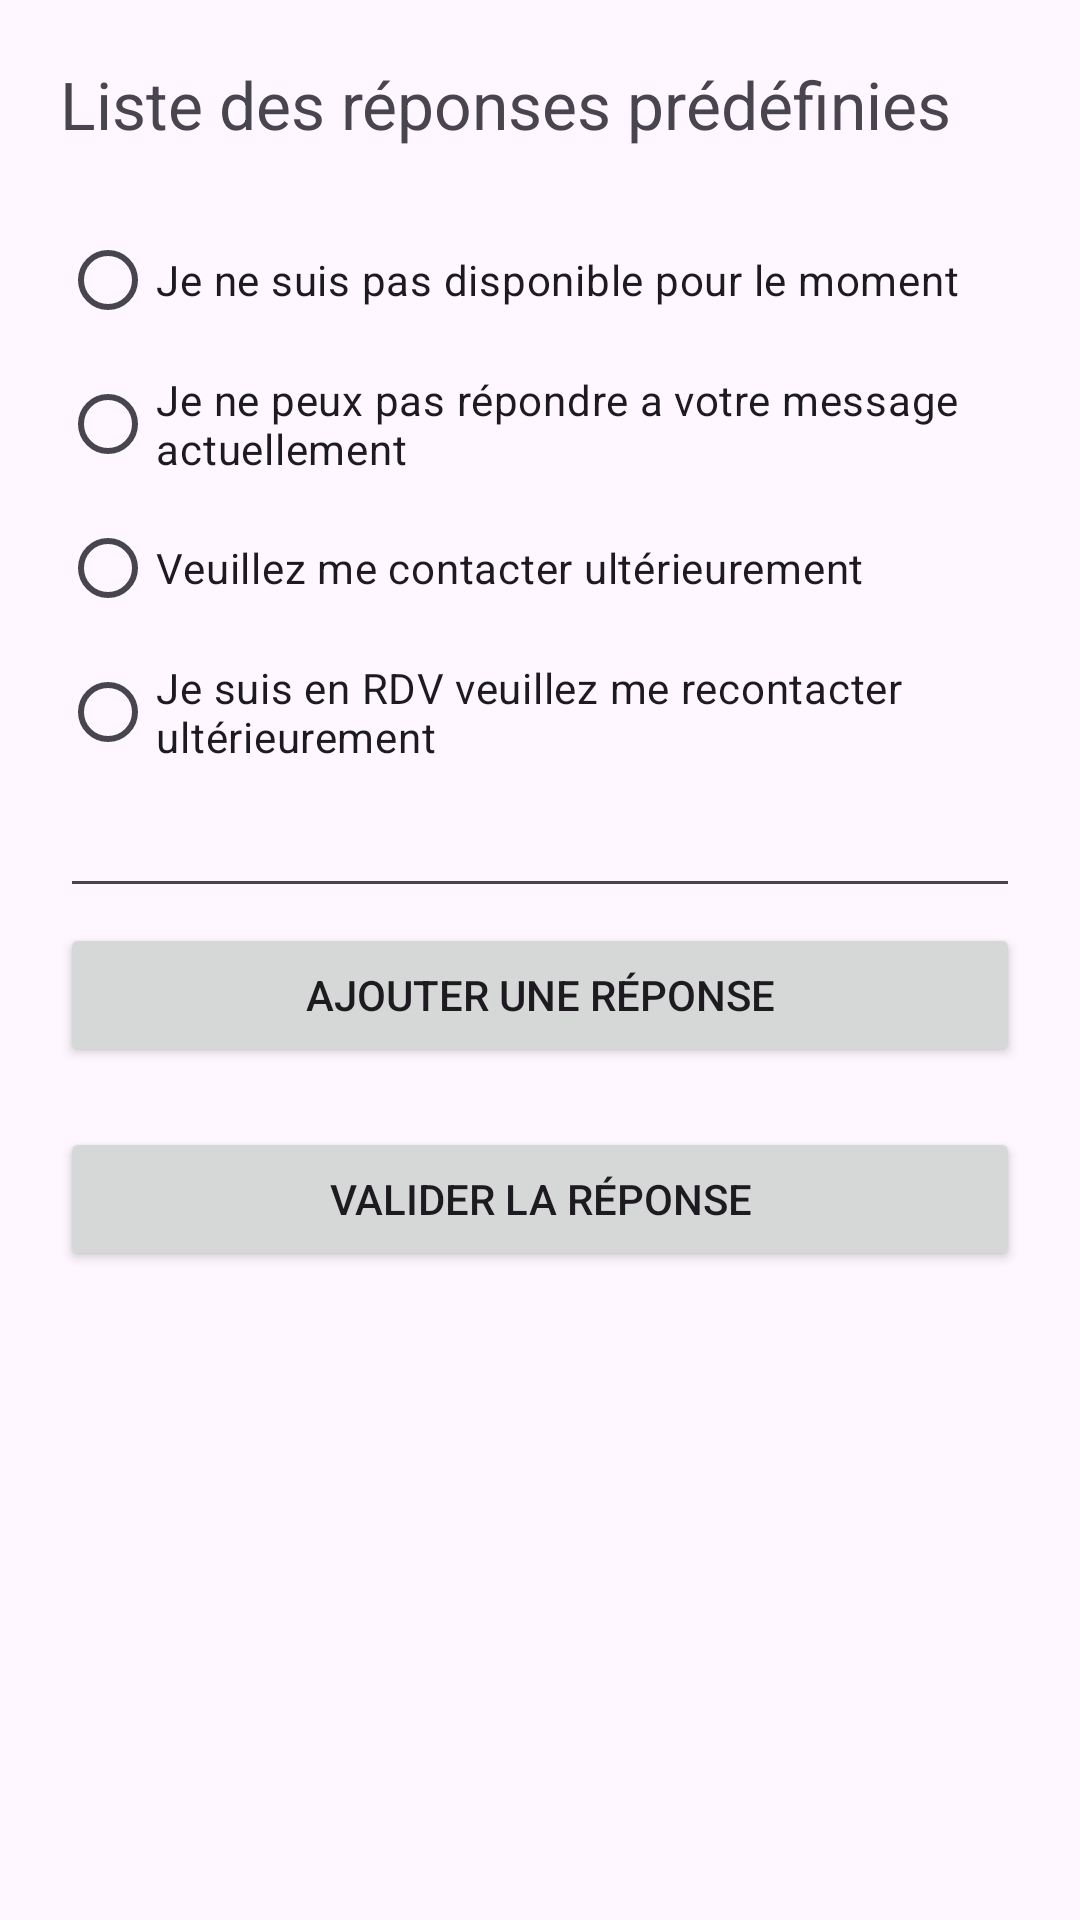

Reconstruct the res/layout file that produces this screen, plus the resources it refers to.
<!-- AndroidManifest.xml: application theme Theme.Repondeurjava -->
<!-- res/layout/activity_select_response.xml -->
<?xml version="1.0" encoding="utf-8"?>
<LinearLayout
    xmlns:android="http://schemas.android.com/apk/res/android"
    xmlns:tools="http://schemas.android.com/tools"
    android:layout_width="match_parent"
    android:layout_height="match_parent"
    android:orientation="vertical"
    tools:context=".SelectResponseActivity"
    android:padding="20dp"
    >

    
    <TextView
        android:layout_width="wrap_content"
        android:layout_height="wrap_content"
        android:text="Liste des réponses prédéfinies"
        android:textSize="22dip"
        />

    
    <RadioGroup
        android:layout_width="match_parent"
        android:layout_height="wrap_content"
        android:layout_marginTop="20dp"
        android:orientation="vertical">
        <RadioButton android:id="@+id/radio_1"
            android:layout_width="wrap_content"
            android:layout_height="wrap_content"
            android:text="Je ne suis pas disponible pour le moment"/>

        <RadioButton android:id="@+id/radio_2"
            android:layout_width="wrap_content"
            android:layout_height="wrap_content"
            android:text="Je ne peux pas répondre a votre message actuellement"/>

        <RadioButton android:id="@+id/radio_3"
            android:layout_width="wrap_content"
            android:layout_height="wrap_content"
            android:text="Veuillez me contacter ultérieurement"/>

        <RadioButton android:id="@+id/radio_4"
            android:layout_width="wrap_content"
            android:layout_height="wrap_content"
            android:text="Je suis en RDV veuillez me recontacter ultérieurement"/>
    </RadioGroup>

    
    <EditText
        android:id="@+id/input_response"
        android:layout_width="fill_parent"
        android:layout_height="wrap_content"
        android:inputType=
            "textCapSentences|textAutoCorrect"
    />

    
    <Button
        android:id="@+id/add_response_button"
        android:layout_width="fill_parent"
        android:layout_height="wrap_content"
        android:text="Ajouter une réponse"
        android:layout_marginTop="5dp"
        />


    
    <Button
        android:id="@+id/select_response_button"
        android:layout_width="fill_parent"
        android:layout_height="wrap_content"
        android:text="Valider la réponse"
        android:layout_marginTop="20dp"
        />
</LinearLayout>
<!-- resources referenced by this layout -->
<resources>
  <style name="Theme.Repondeurjava" parent="Base.Theme.Repondeurjava" />
  <style name="Base.Theme.Repondeurjava" parent="Theme.Material3.DayNight.NoActionBar">
          
          
      </style>
</resources>
